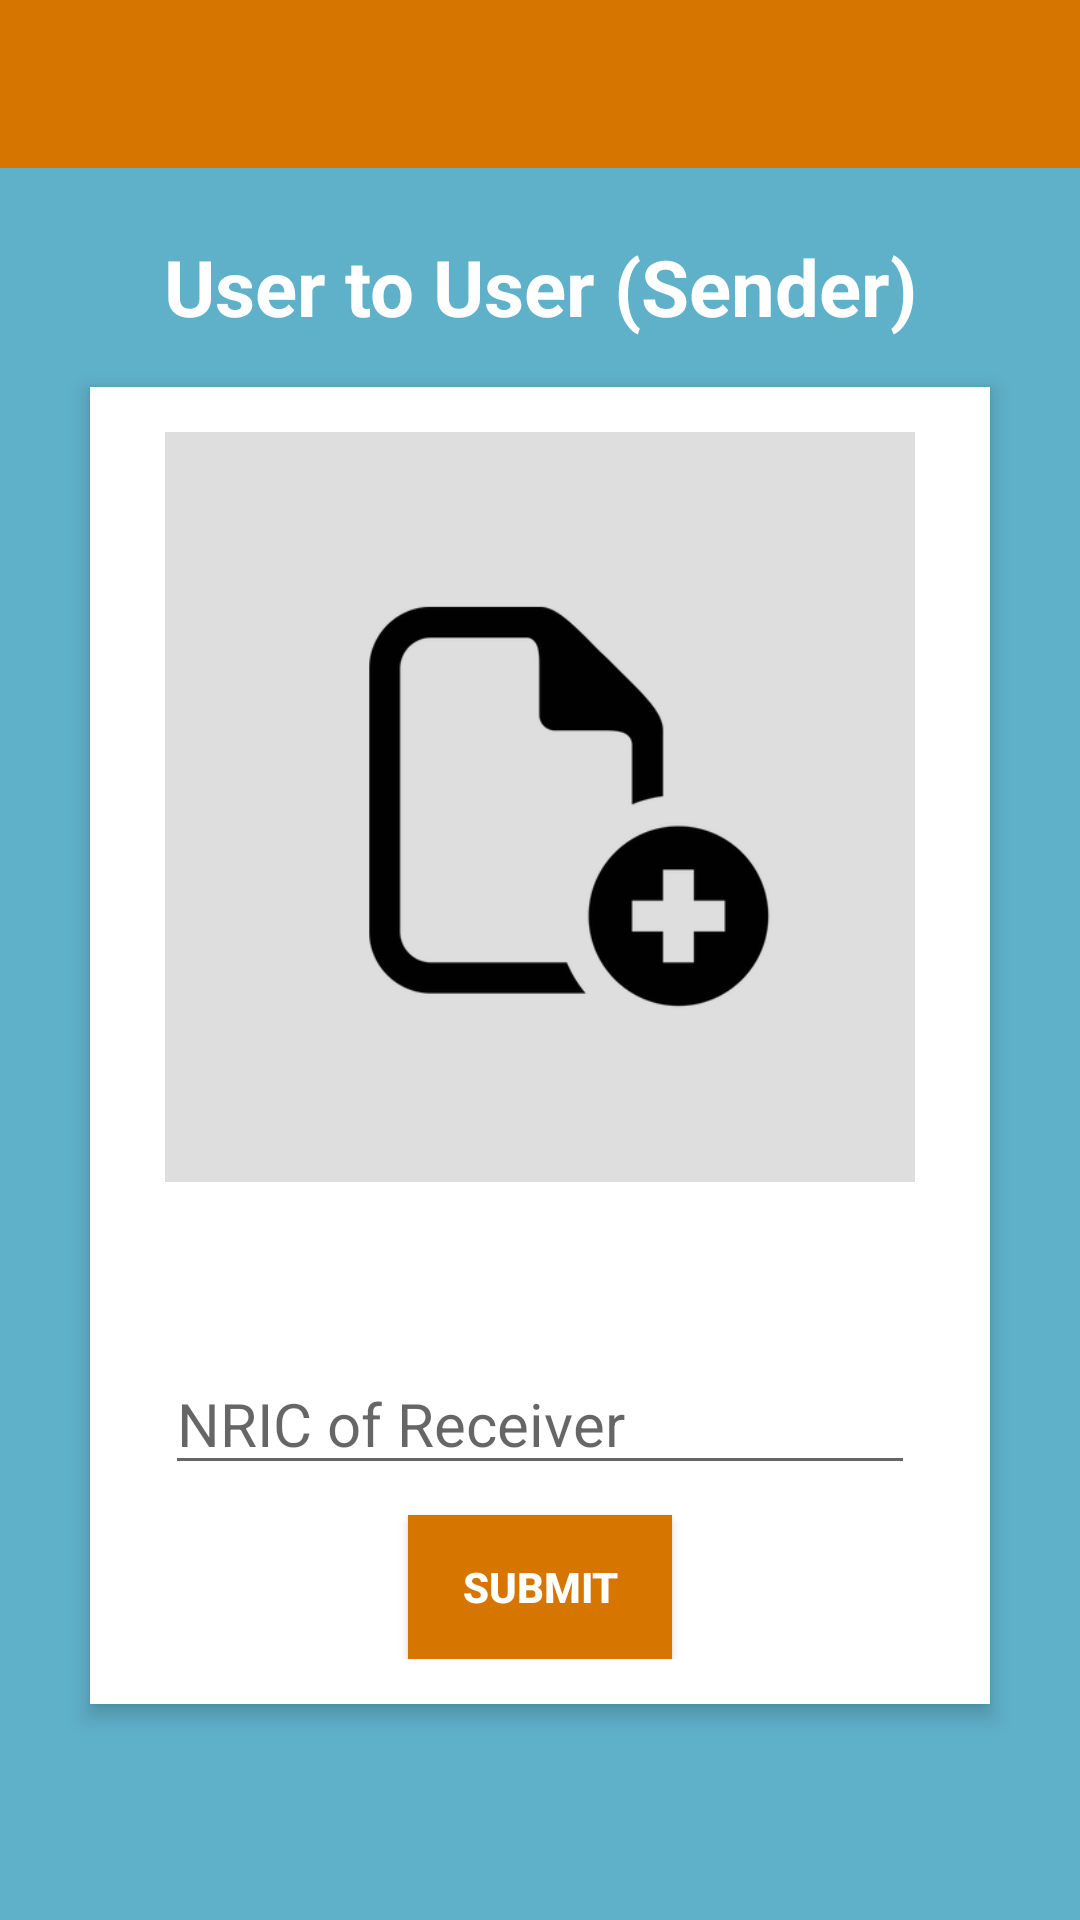

The Android layout XML behind this screen, and the referenced resources:
<!-- AndroidManifest.xml: application theme AppTheme -->
<!-- res/layout/activity_userto_user_s.xml -->
<?xml version="1.0" encoding="utf-8"?>
<RelativeLayout xmlns:android="http://schemas.android.com/apk/res/android"
    xmlns:app="http://schemas.android.com/apk/res-auto"
    xmlns:tools="http://schemas.android.com/tools"
    android:layout_width="match_parent"
    android:layout_height="match_parent"
    android:background="#5fb0c9"
    android:orientation="vertical"
    tools:context="sat.imme_login_v2.usertoUserS">
    <android.support.v7.widget.Toolbar
        android:id="@+id/fa_toolbar"
        android:layout_width="match_parent"
        android:layout_height="?attr/actionBarSize"
        android:background="?attr/colorPrimary"
        android:theme="@style/ThemeOverlay.AppCompat.ActionBar" />

    <TextView
        android:id="@+id/fa_title"
        android:layout_width="fill_parent"
        android:layout_height="wrap_content"
        android:layout_marginBottom="16dp"
        android:layout_marginTop="22dp"
        android:gravity="center_horizontal"
        android:text="User to User (Sender)"
        android:textColor="#fff"
        android:textSize="26sp"
        android:textStyle="bold"
        android:layout_below="@+id/fa_toolbar"/>

    <RelativeLayout
        android:layout_width="wrap_content"
        android:layout_height="wrap_content"
        android:orientation="vertical"
        android:layout_centerHorizontal="true"
        android:id="@+id/userUserRelativeLayout"
        android:layout_below="@id/fa_title"
        android:background="#FFF"
        android:padding="15dp"
        android:elevation="4dp">


        <ImageView
            android:id="@+id/contact_user_photo"
            android:layout_width="250dp"
            android:layout_height="250dp"
            android:scaleType="centerCrop"
            android:layout_gravity="center"
            android:layout_centerHorizontal="true"
            app:srcCompat="@drawable/add_sign" />

        <TextView
            android:id="@+id/contact_otp"
            android:layout_width="wrap_content"
            android:layout_height="wrap_content"
            android:visibility="visible"
            android:layout_margin="10dp"
            android:layout_centerHorizontal="true"
            android:layout_gravity="center"
            android:textSize="20dp"
            android:layout_below="@+id/contact_user_photo" />

        <EditText
            android:id="@+id/contact_NRIC"
            android:layout_margin="10dp"
            android:layout_width="250dp"
            android:layout_height="wrap_content"
            android:layout_below="@+id/contact_otp"
            android:layout_centerHorizontal="true"
            android:hint="NRIC of Receiver"
            android:layout_gravity="center"
            android:textSize="20dp" />

        <Button
            android:id="@+id/contact_submit_button"
            android:layout_below="@id/contact_NRIC"
            android:layout_width="wrap_content"
            android:layout_height="wrap_content"
            android:background="?attr/colorPrimary"
            android:textColor="#FFF"
            android:layout_gravity="center"
            android:onClick="contact_submitJson"
            android:layout_centerHorizontal="true"
            android:text="Submit"
            android:textStyle="bold" />


    </RelativeLayout>








    <ProgressBar
        android:id="@+id/userUserSendProgressBar"
        android:layout_width="wrap_content"
        android:layout_height="wrap_content"
        android:layout_centerHorizontal="true"
        android:elevation="10dp"
        android:layout_centerVertical="true"
        android:visibility="gone"/>

</RelativeLayout>
<!-- resources referenced by this layout -->
<resources>
  <!-- drawable add_sign: png bitmap (drawable, 27341 bytes) -->
  <style name="AppTheme" parent="Theme.AppCompat.Light.NoActionBar">
          
          <item name="colorPrimary">#d67601</item>
          <item name="colorPrimaryDark">#ab5e00</item>
          <item name="colorAccent">@color/colorAccent</item>
          <item name="android:windowNoTitle">true</item>
          <item name="android:windowActionBar">false</item>
          <item name="android:windowFullscreen">false</item>
          <item name="android:windowContentOverlay">@null</item>
          <item name="android:actionBarTheme">@style/ActionBarTheme</item>
      </style>
  <color name="colorAccent">#FF4081</color>
  <style name="ActionBarTheme" parent="@android:style/Widget.Holo.Light.ActionBar">
          <item name="android:background">#d67601</item>
      </style>
</resources>
